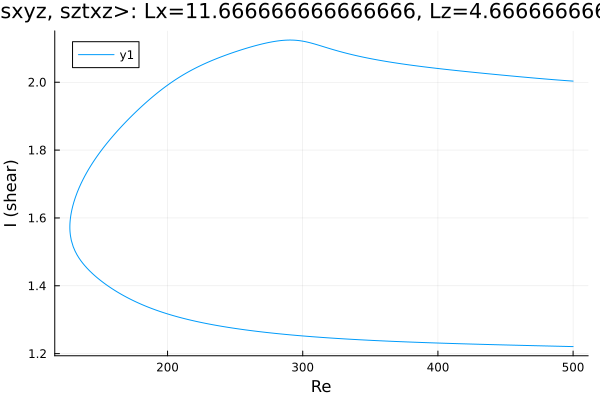

Source data for this figure (header and first rows):
Re, shear
500.0, 2.003
499.3, 2.003
497.9, 2.004
496.5, 2.004
495.1, 2.005
493.7, 2.005
492.3, 2.005
490.9, 2.006
489.4, 2.006
488, 2.007
486.6, 2.007
485.2, 2.008
483.8, 2.008
482.4, 2.009
481, 2.009
479.5, 2.009
478.1, 2.01
476.7, 2.01
475.3, 2.011
473.9, 2.011
472.5, 2.012
471.1, 2.012
469.6, 2.013
468.2, 2.013
466.8, 2.014
465.4, 2.014
464, 2.015
462.6, 2.015
461.2, 2.016
459.7, 2.016
458.3, 2.017
456.9, 2.017
455.5, 2.018
454.1, 2.019
452.7, 2.019
451.3, 2.02
449.8, 2.02
448.4, 2.021
447, 2.021
445.6, 2.022
444.2, 2.022
442.8, 2.023
441.4, 2.023
439.9, 2.024
438.5, 2.024
437.1, 2.025
435.7, 2.026
434.3, 2.026
432.9, 2.027
431.5, 2.027
430, 2.028
428.6, 2.028
427.2, 2.029
425.8, 2.029
424.4, 2.03
423, 2.031
421.6, 2.031
420.1, 2.032
418.7, 2.032
417.3, 2.033
... 536 more rows
